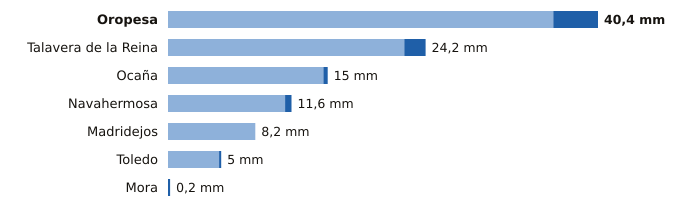

The file beside this chart, header and first rows:
estacion, provincia, indicativo, mm_6_dias_anteriores, mm_hoy, mm_7_dias, horas_de_hoy
Oropesa, Toledo, 3427Y, 36.2, 4.2, 40.4, 21
Talavera de la Reina, Toledo, 3365A, 22.2, 2.0, 24.2, 21
Ocaña, Toledo, 3099Y, 14.6, 0.4, 15.0, 18
Navahermosa, Toledo, 3305Y, 11.0, 0.6, 11.6, 19
Madridejos, Toledo, 4067, 8.2, 0.0, 8.2, 21
Toledo, Toledo, 3260B, 4.8, 0.2, 5.0, 21
Mora, Toledo, 3254Y, 0.0, 0.2, 0.2, 20
